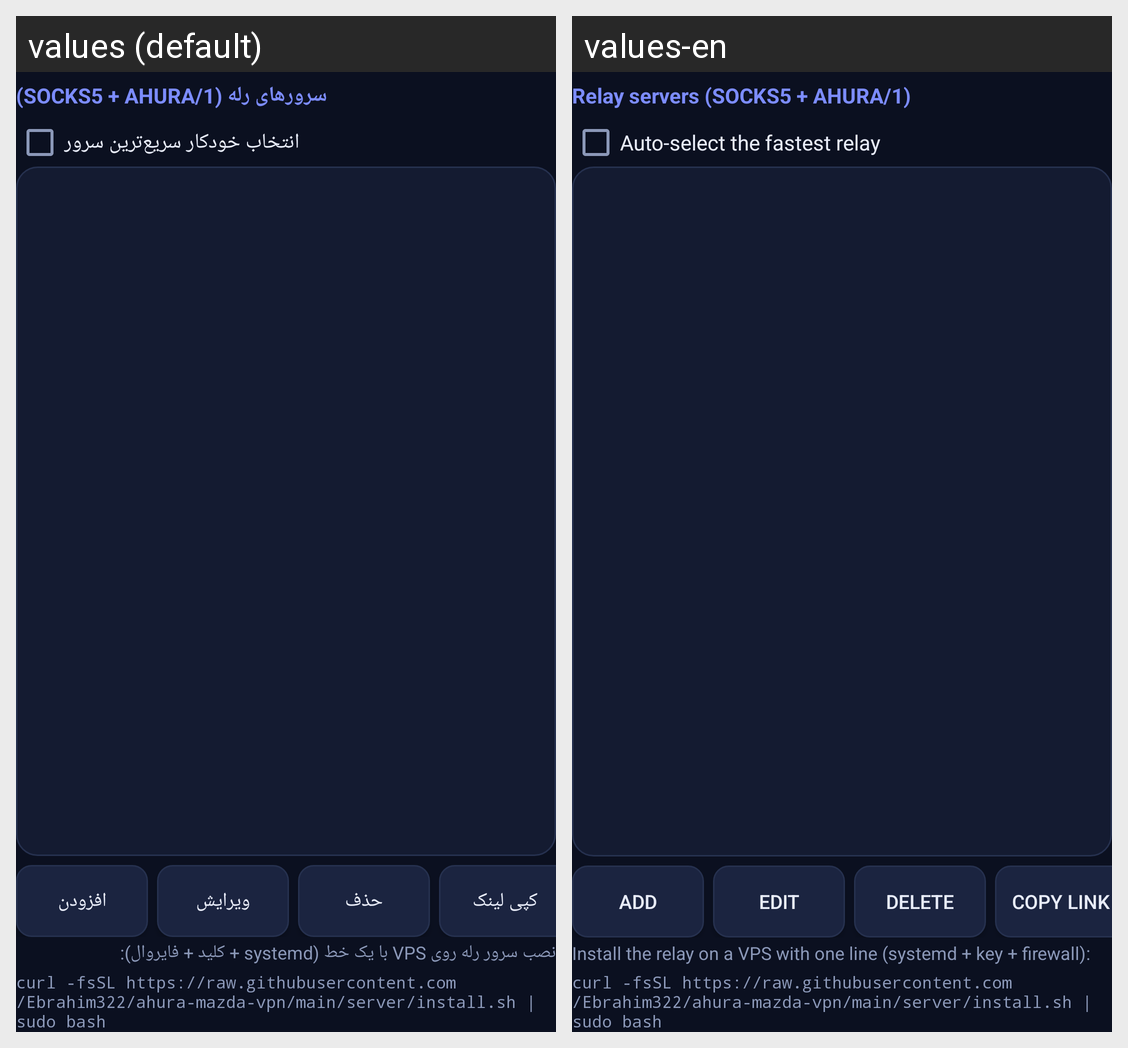

Translations of the strings shown on this Android screen, per locale in the grid:
Android screen res/layout/page_servers.xml rendered under 2 locales, left to right: values (default), values-en. Device: Nexus 5 (rendered at 1080×1920; each locale shown at half size, 540×960, under a caption strip naming it); theme Theme.Ahura.
Strings drawn on this screen, with the default value and each locale's value (text and hints the layout hard-codes, and strings that could not be matched under every locale, appear in the picture but are not listed):

section_servers
  values: سرورهای رله (SOCKS5 + AHURA/1)
  values-en: Relay servers (SOCKS5 + AHURA/1)

auto_select
  values: انتخاب خودکار سریع‌ترین سرور
  values-en: Auto-select the fastest relay

add
  values: افزودن
  values-en: Add

edit
  values: ویرایش
  values-en: Edit

delete
  values: حذف
  values-en: Delete

share_link
  values: کپی لینک
  values-en: Copy link

install_hint
  values: نصب سرور رله روی VPS با یک خط (systemd + کلید + فایروال):
  values-en: Install the relay on a VPS with one line (systemd + key + firewall):

install_command
  values: curl -fsSL https://raw.githubusercontent.com/Ebrahim322/ahura-mazda-vpn/main/server/install.sh | sudo bash
  values-en: curl -fsSL https://raw.githubusercontent.com/Ebrahim322/ahura-mazda-vpn/main/server/install.sh | sudo bash
